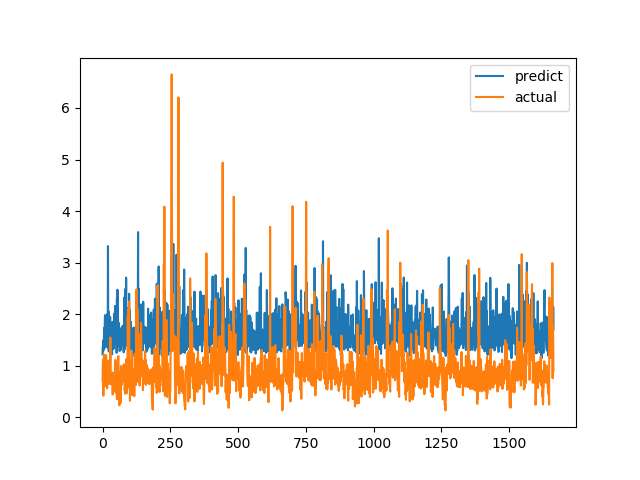

The table this chart was drawn from, first rows:
predict, actual
1.223, 0.7094
1.368, 1.015
1.279, 1.116
1.495, 0.4183
1.307, 1.002
1.461, 1.219
1.731, 1.143
1.519, 0.6528
1.799, 0.6747
1.981, 0.601
1.354, 0.6695
1.715, 0.6538
1.385, 0.7814
1.406, 1.206
1.775, 0.8469
1.437, 0.8286
1.518, 0.6482
1.515, 0.5624
2.004, 0.7183
1.353, 1.1
3.321, 0.9542
1.511, 0.729
2.051, 0.6694
1.277, 0.8631
1.732, 0.6465
1.67, 0.8223
1.709, 0.9236
1.395, 0.8301
1.945, 1.067
1.316, 1.546
1.536, 0.6827
1.723, 0.6386
1.611, 0.6464
1.355, 0.6881
1.36, 0.7274
1.219, 0.65
1.779, 0.8694
1.853, 0.4409
1.378, 0.4519
1.326, 0.7575
1.387, 0.4952
1.634, 0.6851
1.335, 0.7244
1.845, 0.8654
2.015, 0.74
1.418, 0.8071
2.16, 0.8204
1.936, 1.114
1.945, 1.109
1.632, 0.4751
1.492, 1.039
1.645, 0.9458
1.249, 0.7878
2.309, 0.3505
1.63, 0.9368
2.474, 0.9868
2.086, 0.647
1.897, 1.03
1.474, 1.187
1.834, 0.9329
... 1,604 more rows
